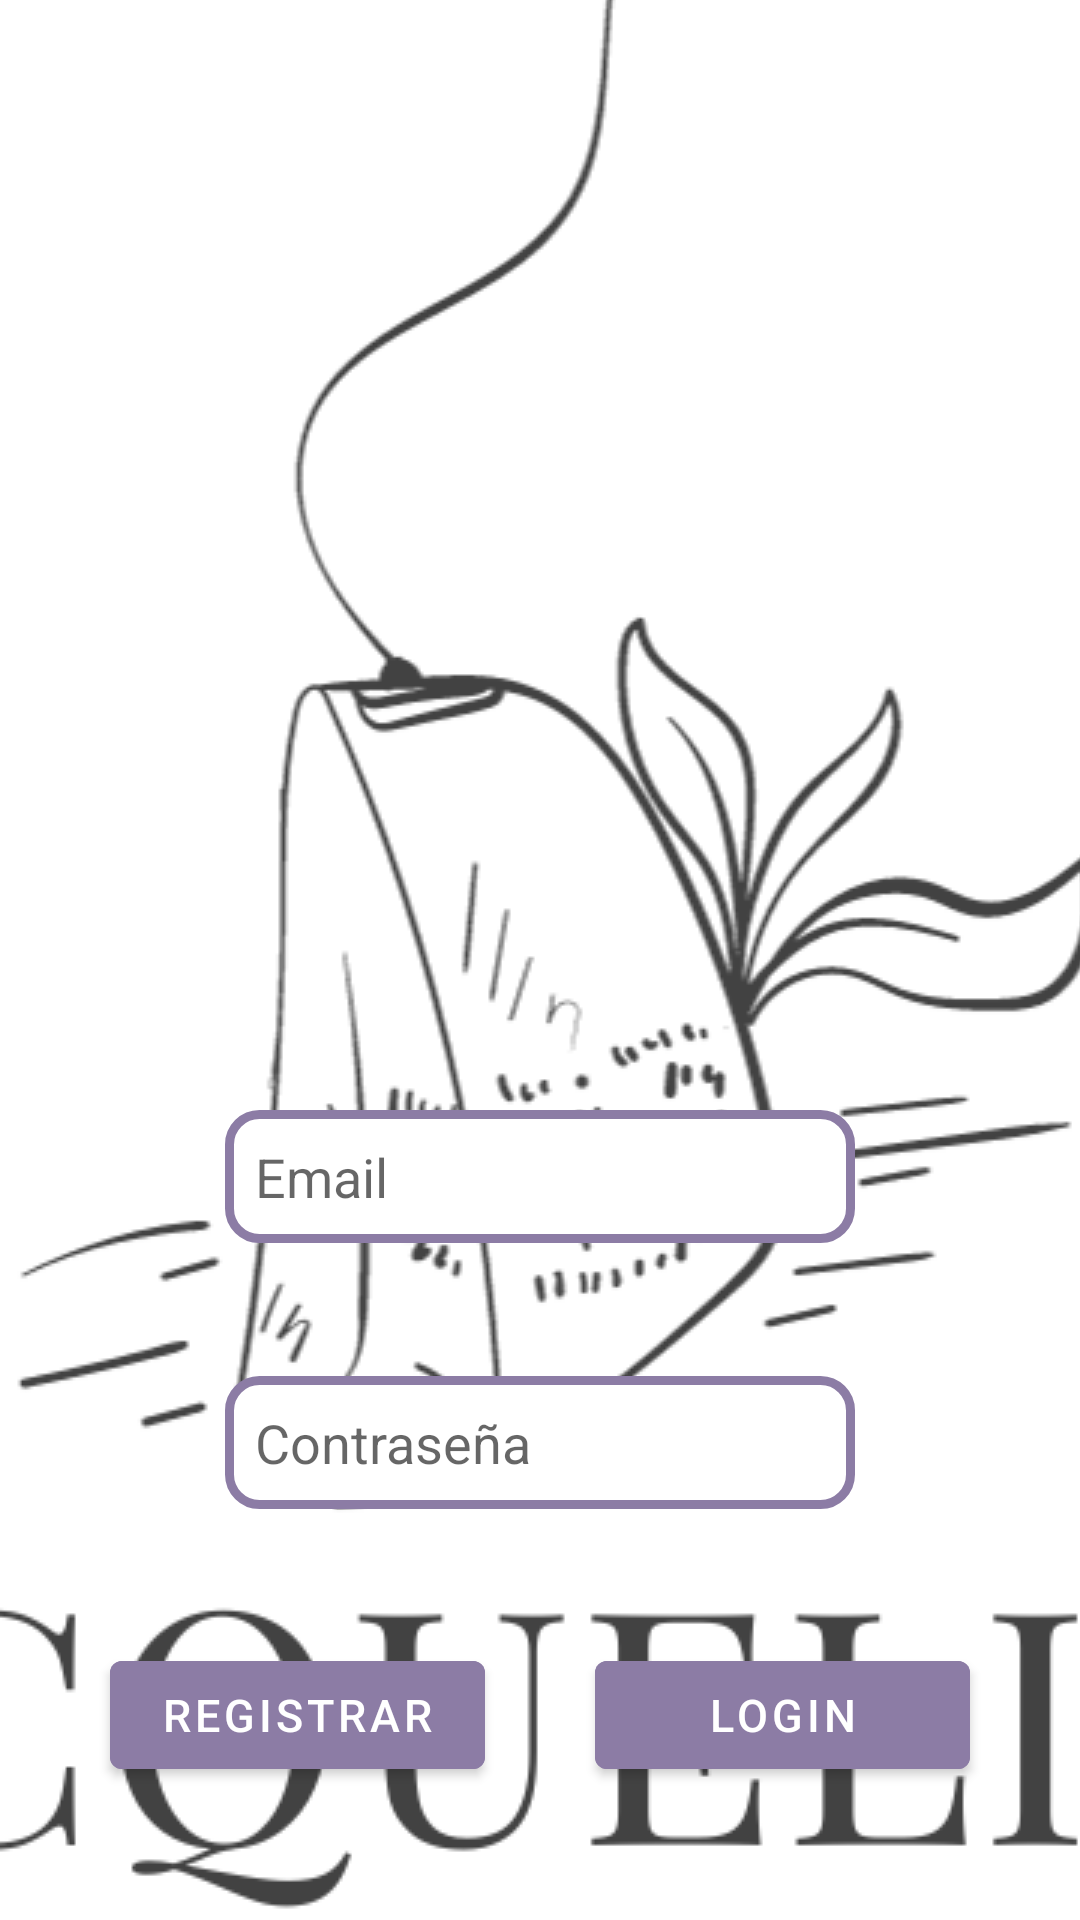

Here is an Android app screen rendered from its layout file. Give the layout XML and the strings, colors and styles it references.
<!-- AndroidManifest.xml: activity theme SplashScreen.NoActionBar -->
<!-- res/layout/activity_main.xml -->
<?xml version="1.0" encoding="utf-8"?>
<FrameLayout
    xmlns:android="http://schemas.android.com/apk/res/android"
    xmlns:tools="http://schemas.android.com/tools"
    android:layout_width="match_parent"
    android:layout_height="match_parent"
    xmlns:app="http://schemas.android.com/apk/res-auto">

    <androidx.constraintlayout.widget.ConstraintLayout
        android:layout_width="match_parent"
        android:layout_height="match_parent">

        <ImageView
            android:id="@+id/ivLogo"
            android:layout_width="304dp"
            android:layout_height="281dp"
            android:src="@drawable/logomini"
            android:visibility="visible"
            app:layout_constraintBottom_toTopOf="@id/edtGmail"
            app:layout_constraintEnd_toEndOf="parent"
            app:layout_constraintHorizontal_bias="0.497"
            app:layout_constraintStart_toStartOf="parent"
            app:layout_constraintTop_toTopOf="parent" />

        <EditText
            android:id="@+id/edtGmail"
            android:layout_width="wrap_content"
            android:layout_height="wrap_content"
            android:ems="10"
            android:inputType="textPersonName"
            android:hint="Email"
            app:layout_constraintTop_toBottomOf="@id/ivLogo"
            app:layout_constraintBottom_toTopOf="@id/edtContrasena"
            app:layout_constraintStart_toStartOf="parent"
            app:layout_constraintEnd_toEndOf="parent"
            android:background="@drawable/bg_edittext"/>

        <EditText
            android:id="@+id/edtContrasena"
            android:layout_width="wrap_content"
            android:layout_height="wrap_content"
            android:ems="10"
            android:inputType="textPassword"
            android:hint="Contraseña"
            app:layout_constraintTop_toBottomOf="@id/edtGmail"
            app:layout_constraintBottom_toTopOf="@id/btnRegistrar"
            app:layout_constraintStart_toStartOf="parent"
            app:layout_constraintEnd_toEndOf="parent"
            android:background="@drawable/bg_edittext"
            />

        <Button
            android:id="@+id/btnRegistrar"
            android:layout_width="125dp"
            android:layout_height="wrap_content"
            android:text="Registrar"
            android:textSize="15dp"
            android:backgroundTint="@color/moradoLibertalia"
            app:layout_constraintBottom_toBottomOf="parent"
            app:layout_constraintEnd_toStartOf="@+id/btnLogin"
            app:layout_constraintStart_toStartOf="parent"
            app:layout_constraintTop_toBottomOf="@id/edtContrasena" />

        <Button
            android:id="@+id/btnLogin"
            android:layout_width="125dp"
            android:layout_height="wrap_content"
            android:text="Login"
            android:textSize="15dp"
            android:backgroundTint="@color/moradoLibertalia"
            app:layout_constraintTop_toBottomOf="@id/edtContrasena"
            app:layout_constraintBottom_toBottomOf="parent"
            app:layout_constraintStart_toEndOf="@+id/btnRegistrar"
            app:layout_constraintEnd_toEndOf="parent"
            />
    </androidx.constraintlayout.widget.ConstraintLayout>
</FrameLayout>
<!-- resources referenced by this layout -->
<resources>
  <color name="moradoLibertalia">#8c7ca5</color>
  <!-- drawable bg_edittext (drawable) -->
  <?xml version="1.0" encoding="utf-8"?>
  <shape xmlns:android="http://schemas.android.com/apk/res/android" android:shape="rectangle">
      <solid android:color="#ffffff"/>
  
      <stroke android:width="3dp"
          android:color="@color/moradoLibertalia"/>
  
      <padding android:left="10dp"
          android:top="10dp"
          android:right="10dp"
          android:bottom="10dp"/>
  
      <corners android:radius="30px"/>
  </shape>
  <style name="SplashScreen.NoActionBar">
          <item name="windowActionBar">false</item>
          <item name="windowNoTitle">true</item>
      </style>
</resources>
